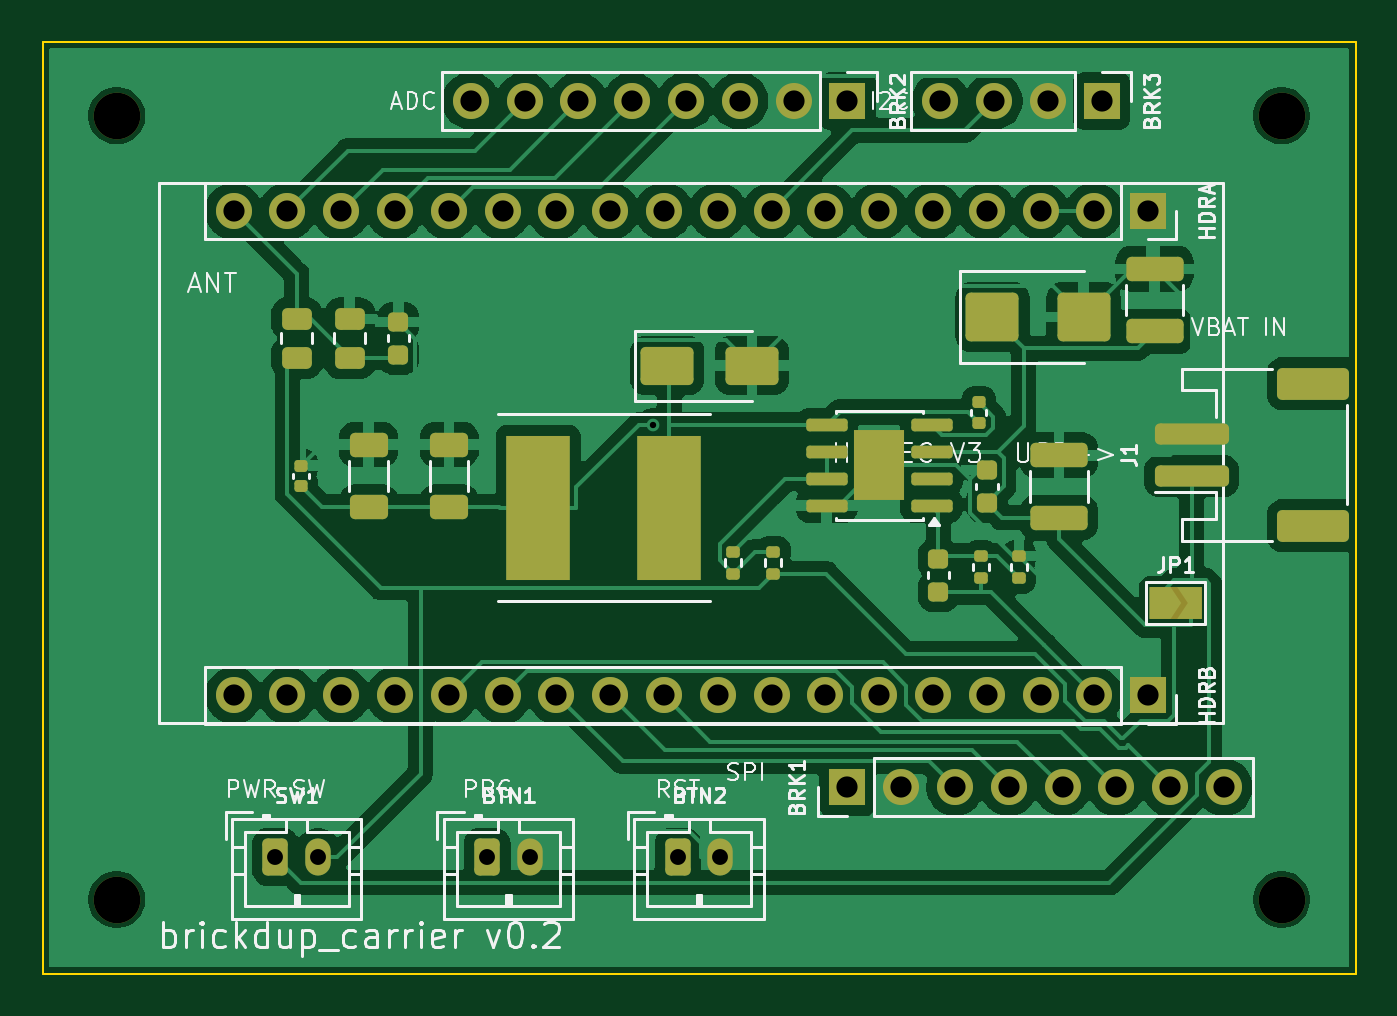
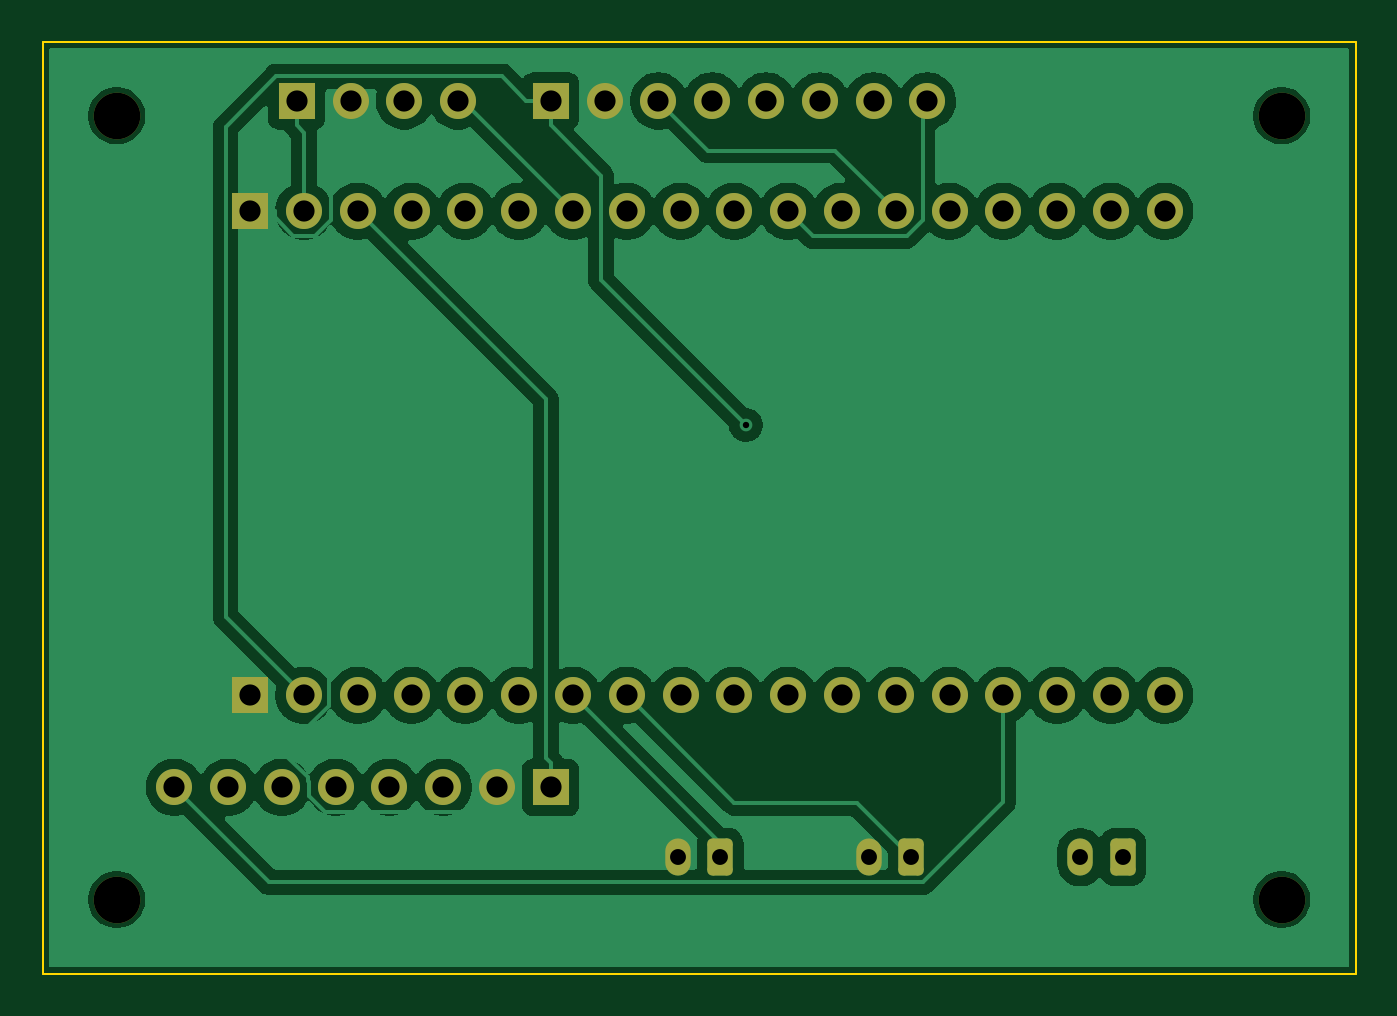
Circuit board: 10 layer files. Board 62.0 x 44.0 mm.
- bottom_copper: brickdup_carrier-B_Cu.gbl (74429 bytes)
- bottom_mask: brickdup_carrier-B_Mask.gbs (3072 bytes)
- paste: brickdup_carrier-B_Paste.gbp (461 bytes)
- bottom_silk: brickdup_carrier-B_Silkscreen.gbo (3082 bytes)
- outline: brickdup_carrier-Edge_Cuts.gm1 (623 bytes)
- top_copper: brickdup_carrier-F_Cu.gtl (119445 bytes)
- top_mask: brickdup_carrier-F_Mask.gts (6531 bytes)
- paste: brickdup_carrier-F_Paste.gtp (4013 bytes)
- top_silk: brickdup_carrier-F_Silkscreen.gto (53492 bytes)
- drill: brickdup_carrier.drl (1330 bytes)

=== bottom_copper: brickdup_carrier-B_Cu.gbl (74429 bytes, source omitted) ===
=== bottom_mask: brickdup_carrier-B_Mask.gbs (3072 bytes, source withheld) ===
=== paste: brickdup_carrier-B_Paste.gbp ===
%TF.GenerationSoftware,KiCad,Pcbnew,10.0.3*%
%TF.CreationDate,2026-07-17T15:30:17-07:00*%
%TF.ProjectId,brickdup_carrier,62726963-6b64-4757-905f-636172726965,rev?*%
%TF.SameCoordinates,Original*%
%TF.FileFunction,Paste,Bot*%
%TF.FilePolarity,Positive*%
%FSLAX46Y46*%
G04 Gerber Fmt 4.6, Leading zero omitted, Abs format (unit mm)*
G04 Created by KiCad (PCBNEW 10.0.3) date 2026-07-17 15:30:17*
%MOMM*%
%LPD*%
G01*
G04 APERTURE LIST*
G04 APERTURE END LIST*
M02*

=== bottom_silk: brickdup_carrier-B_Silkscreen.gbo (3082 bytes, source withheld) ===
=== outline: brickdup_carrier-Edge_Cuts.gm1 ===
%TF.GenerationSoftware,KiCad,Pcbnew,10.0.3*%
%TF.CreationDate,2026-07-17T15:30:17-07:00*%
%TF.ProjectId,brickdup_carrier,62726963-6b64-4757-905f-636172726965,rev?*%
%TF.SameCoordinates,Original*%
%TF.FileFunction,Profile,NP*%
%FSLAX46Y46*%
G04 Gerber Fmt 4.6, Leading zero omitted, Abs format (unit mm)*
G04 Created by KiCad (PCBNEW 10.0.3) date 2026-07-17 15:30:17*
%MOMM*%
%LPD*%
G01*
G04 APERTURE LIST*
%TA.AperFunction,Profile*%
%ADD10C,0.100000*%
%TD*%
G04 APERTURE END LIST*
D10*
X0Y0D02*
X62000000Y0D01*
X0Y-44000000D02*
X0Y0D01*
X62000000Y0D02*
X62000000Y-44000000D01*
X62000000Y-44000000D02*
X0Y-44000000D01*
M02*

=== top_copper: brickdup_carrier-F_Cu.gtl (119445 bytes, source omitted) ===
=== top_mask: brickdup_carrier-F_Mask.gts (6531 bytes, source omitted) ===
=== paste: brickdup_carrier-F_Paste.gtp ===
%TF.GenerationSoftware,KiCad,Pcbnew,10.0.3*%
%TF.CreationDate,2026-07-17T15:30:17-07:00*%
%TF.ProjectId,brickdup_carrier,62726963-6b64-4757-905f-636172726965,rev?*%
%TF.SameCoordinates,Original*%
%TF.FileFunction,Paste,Top*%
%TF.FilePolarity,Positive*%
%FSLAX46Y46*%
G04 Gerber Fmt 4.6, Leading zero omitted, Abs format (unit mm)*
G04 Created by KiCad (PCBNEW 10.0.3) date 2026-07-17 15:30:17*
%MOMM*%
%LPD*%
G01*
G04 APERTURE LIST*
G04 Aperture macros list*
%AMRoundRect*
0 Rectangle with rounded corners*
0 $1 Rounding radius*
0 $2 $3 $4 $5 $6 $7 $8 $9 X,Y pos of 4 corners*
0 Add a 4 corners polygon primitive as box body*
4,1,4,$2,$3,$4,$5,$6,$7,$8,$9,$2,$3,0*
0 Add four circle primitives for the rounded corners*
1,1,$1+$1,$2,$3*
1,1,$1+$1,$4,$5*
1,1,$1+$1,$6,$7*
1,1,$1+$1,$8,$9*
0 Add four rect primitives between the rounded corners*
20,1,$1+$1,$2,$3,$4,$5,0*
20,1,$1+$1,$4,$5,$6,$7,0*
20,1,$1+$1,$6,$7,$8,$9,0*
20,1,$1+$1,$8,$9,$2,$3,0*%
G04 Aperture macros list end*
%ADD10RoundRect,0.135000X0.185000X-0.135000X0.185000X0.135000X-0.185000X0.135000X-0.185000X-0.135000X0*%
%ADD11RoundRect,0.225000X0.250000X-0.225000X0.250000X0.225000X-0.250000X0.225000X-0.250000X-0.225000X0*%
%ADD12RoundRect,0.250000X0.450000X-0.262500X0.450000X0.262500X-0.450000X0.262500X-0.450000X-0.262500X0*%
%ADD13RoundRect,0.250000X1.500000X-0.250000X1.500000X0.250000X-1.500000X0.250000X-1.500000X-0.250000X0*%
%ADD14RoundRect,0.250001X1.449999X-0.499999X1.449999X0.499999X-1.449999X0.499999X-1.449999X-0.499999X0*%
%ADD15R,3.000000X6.800000*%
%ADD16RoundRect,0.250000X1.100000X-0.325000X1.100000X0.325000X-1.100000X0.325000X-1.100000X-0.325000X0*%
%ADD17RoundRect,0.140000X0.170000X-0.140000X0.170000X0.140000X-0.170000X0.140000X-0.170000X-0.140000X0*%
%ADD18RoundRect,0.242500X0.242500X0.422500X-0.242500X0.422500X-0.242500X-0.422500X0.242500X-0.422500X0*%
%ADD19RoundRect,0.150000X0.825000X0.150000X-0.825000X0.150000X-0.825000X-0.150000X0.825000X-0.150000X0*%
%ADD20RoundRect,0.250000X-1.000000X-0.900000X1.000000X-0.900000X1.000000X0.900000X-1.000000X0.900000X0*%
%ADD21RoundRect,0.250000X-1.000000X-0.650000X1.000000X-0.650000X1.000000X0.650000X-1.000000X0.650000X0*%
%ADD22RoundRect,0.250000X0.650000X-0.325000X0.650000X0.325000X-0.650000X0.325000X-0.650000X-0.325000X0*%
G04 APERTURE END LIST*
D10*
%TO.C,REN2*%
X32600000Y-25110000D03*
X32600000Y-24090000D03*
%TD*%
D11*
%TO.C,C1*%
X16800000Y-14775000D03*
X16800000Y-13225000D03*
%TD*%
D12*
%TO.C,R2*%
X14500000Y-14912500D03*
X14500000Y-13087500D03*
%TD*%
D13*
%TO.C,J1*%
X54250000Y-20500000D03*
X54250000Y-18500000D03*
D14*
X60000000Y-22850000D03*
X60000000Y-16150000D03*
%TD*%
D10*
%TO.C,RFB2*%
X46100000Y-25310000D03*
X46100000Y-24290000D03*
%TD*%
D12*
%TO.C,R1*%
X12000000Y-14912500D03*
X12000000Y-13087500D03*
%TD*%
D15*
%TO.C,L1*%
X29600000Y-22000000D03*
X23400000Y-22000000D03*
%TD*%
D16*
%TO.C,Cin2*%
X52500000Y-13675000D03*
X52500000Y-10725000D03*
%TD*%
D10*
%TO.C,REN1*%
X34500000Y-25110000D03*
X34500000Y-24090000D03*
%TD*%
D16*
%TO.C,Cin1*%
X48000000Y-22475000D03*
X48000000Y-19525000D03*
%TD*%
D11*
%TO.C,Cff*%
X42300000Y-25975000D03*
X42300000Y-24425000D03*
%TD*%
D17*
%TO.C,Cbst*%
X44200000Y-17980000D03*
X44200000Y-17020000D03*
%TD*%
D10*
%TO.C,RFB1*%
X44300000Y-25310000D03*
X44300000Y-24290000D03*
%TD*%
D18*
%TO.C,U1*%
X40100000Y-20825000D03*
X40100000Y-19175000D03*
X38900000Y-20825000D03*
X38900000Y-19175000D03*
D19*
X41975000Y-21905000D03*
X41975000Y-20635000D03*
X41975000Y-19365000D03*
X41975000Y-18095000D03*
X37025000Y-18095000D03*
X37025000Y-19365000D03*
X37025000Y-20635000D03*
X37025000Y-21905000D03*
%TD*%
D17*
%TO.C,Cout3*%
X12200000Y-20980000D03*
X12200000Y-20020000D03*
%TD*%
D20*
%TO.C,D2*%
X44850000Y-13000000D03*
X49150000Y-13000000D03*
%TD*%
D21*
%TO.C,D1*%
X29500000Y-15300000D03*
X33500000Y-15300000D03*
%TD*%
D11*
%TO.C,Cin3*%
X44600000Y-21775000D03*
X44600000Y-20225000D03*
%TD*%
D22*
%TO.C,Cout2*%
X15400000Y-21975000D03*
X15400000Y-19025000D03*
%TD*%
%TO.C,Cout1*%
X19200000Y-21975000D03*
X19200000Y-19025000D03*
%TD*%
M02*

=== top_silk: brickdup_carrier-F_Silkscreen.gto (53492 bytes, source omitted) ===
=== drill: brickdup_carrier.drl ===
M48
; DRILL file KiCad 10.0.3 date 2026-07-17T15:30:17
; FORMAT={-:-/ absolute / metric / decimal}
; #@! TF.CreationDate,2026-07-17T15:30:17-07:00
; #@! TF.GenerationSoftware,Kicad,Pcbnew,10.0.3
; #@! TF.FileFunction,MixedPlating,1,2
FMAT,2
METRIC
; #@! TA.AperFunction,Plated,PTH,ViaDrill
T1C0.300
; #@! TA.AperFunction,Plated,PTH,ComponentDrill
T2C0.750
; #@! TA.AperFunction,Plated,PTH,ComponentDrill
T3C1.000
; #@! TA.AperFunction,NonPlated,NPTH,ComponentDrill
T4C2.200
%
G90
G05
T1
X28.8Y-18.09
T2
X11.0Y-38.5
X13.0Y-38.5
X21.0Y-38.5
X23.0Y-38.5
X30.0Y-38.5
X32.0Y-38.5
T3
X9.02Y-8.0
X9.02Y-30.86
X11.56Y-8.0
X11.56Y-30.86
X14.1Y-8.0
X14.1Y-30.86
X16.64Y-8.0
X16.64Y-30.86
X19.18Y-8.0
X19.18Y-30.86
X20.22Y-2.8
X21.72Y-8.0
X21.72Y-30.86
X22.76Y-2.8
X24.26Y-8.0
X24.26Y-30.86
X25.3Y-2.8
X26.8Y-8.0
X26.8Y-30.86
X27.84Y-2.8
X29.34Y-8.0
X29.34Y-30.86
X30.38Y-2.8
X31.88Y-8.0
X31.88Y-30.86
X32.92Y-2.8
X34.42Y-8.0
X34.42Y-30.86
X35.46Y-2.8
X36.96Y-8.0
X36.96Y-30.86
X38.0Y-2.8
X38.0Y-35.2
X39.5Y-8.0
X39.5Y-30.86
X40.54Y-35.2
X42.04Y-8.0
X42.04Y-30.86
X42.38Y-2.8
X43.08Y-35.2
X44.58Y-8.0
X44.58Y-30.86
X44.92Y-2.8
X45.62Y-35.2
X47.12Y-8.0
X47.12Y-30.86
X47.46Y-2.8
X48.16Y-35.2
X49.66Y-8.0
X49.66Y-30.86
X50.0Y-2.8
X50.7Y-35.2
X52.2Y-8.0
X52.2Y-30.86
X53.24Y-35.2
X55.78Y-35.2
T4
X3.5Y-3.5
X3.5Y-40.5
X58.5Y-3.5
X58.5Y-40.5
M30
